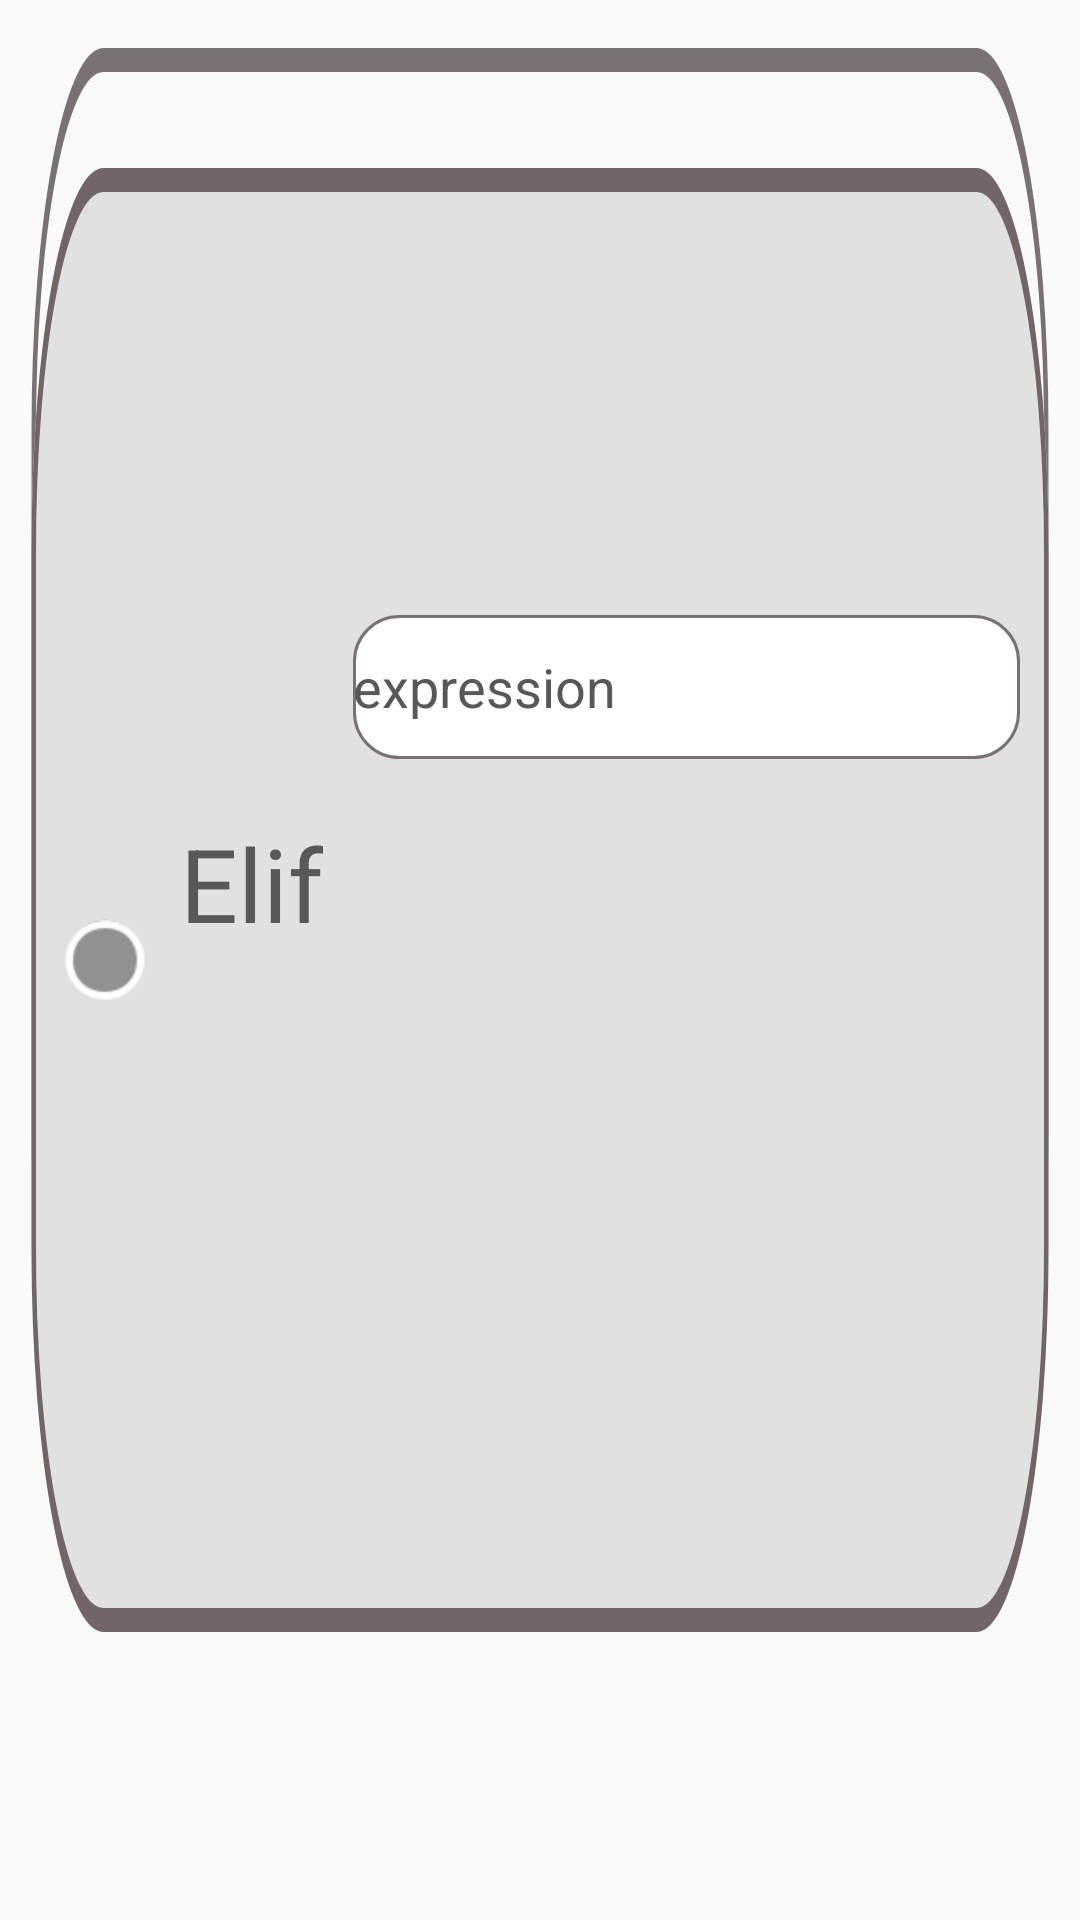

Android layout source for this screen:
<!-- AndroidManifest.xml: application theme Theme.Bruhdroid -->
<!-- res/layout/block_elif.xml -->
<?xml version="1.0" encoding="utf-8"?>
<androidx.constraintlayout.widget.ConstraintLayout xmlns:android="http://schemas.android.com/apk/res/android"
    android:theme="@style/Block"
    xmlns:app="http://schemas.android.com/apk/res-auto"
    android:layout_width="400dp"
    android:layout_height="130dp"
    android:background="@drawable/ic_block_if"
    >

    <TextView
        android:id="@+id/textView"
        android:layout_width="wrap_content"
        android:layout_height="wrap_content"
        android:text="@string/elif_button"
        android:layout_marginStart="10dp"
        android:textAlignment="center"
        android:textColor="@color/default_button"
        android:textSize="34sp"
        app:layout_constraintBottom_toBottomOf="parent"
        app:layout_constraintStart_toEndOf="@id/breakpoint"
        app:layout_constraintTop_toTopOf="parent"
        app:layout_constraintVertical_bias="0.457" />

    <EditText
        android:id="@+id/expression"
        android:layout_width="0dp"
        android:layout_height="48dp"
        android:layout_marginStart="10dp"
        android:layout_marginTop="16dp"
        android:layout_marginEnd="20dp"
        android:layout_marginBottom="20dp"
        android:autofillHints=""
        android:background="@drawable/rounded_expression"
        android:ems="10"
        android:hint="@string/expression"
        android:inputType="textPersonName"
        android:textColor="@color/default_button"
        android:textColorHint="@color/default_button"
        android:theme="@style/Expression"
        app:layout_constraintBottom_toBottomOf="parent"
        app:layout_constraintEnd_toEndOf="parent"
        app:layout_constraintStart_toEndOf="@id/textView"
        app:layout_constraintTop_toTopOf="parent"
        app:layout_constraintVertical_bias="0.34" />

    <ImageButton
        android:id="@+id/breakpoint"
        android:layout_width="30dp"
        android:layout_height="30dp"
        android:layout_marginStart="20dp"
        android:background="@android:drawable/presence_invisible"
        app:layout_constraintBottom_toBottomOf="parent"
        app:layout_constraintStart_toStartOf="parent"
        app:layout_constraintTop_toTopOf="parent"
        android:contentDescription="@string/elif_button" />

</androidx.constraintlayout.widget.ConstraintLayout>
<!-- resources referenced by this layout -->
<resources>
  <color name="default_button">#5A5757</color>
  <!-- drawable ic_block_if (drawable) -->
  <vector xmlns:android="http://schemas.android.com/apk/res/android"
      android:width="240dp"
      android:height="80dp"
      android:viewportWidth="240"
      android:viewportHeight="80">
    <path
        android:strokeWidth="1"
        android:pathData="M23,2.5H217C225.56,2.5 232.5,9.44 232.5,18V47C232.5,55.56 225.56,62.5 217,62.5H23C14.44,62.5 7.5,55.56 7.5,47V18C7.5,9.44 14.44,2.5 23,2.5Z"
        android:fillColor="#00000000"
        android:strokeColor="#7A7272"/>
    <path
        android:pathData="M7,23C7,14.16 14.16,7 23,7H217C225.84,7 233,14.16 233,23V52C233,60.84 225.84,68 217,68H23C14.16,68 7,60.84 7,52V23Z"
        android:fillColor="@color/statement_block"/>
    <path
        android:strokeWidth="1"
        android:pathData="M23,7.5H217C225.56,7.5 232.5,14.44 232.5,23V52C232.5,60.56 225.56,67.5 217,67.5H23C14.44,67.5 7.5,60.56 7.5,52V23C7.5,14.44 14.44,7.5 23,7.5Z"
        android:fillColor="#00000000"
        android:strokeColor="#716565"/>
  </vector>
  <!-- drawable rounded_expression (drawable) -->
  <?xml version="1.0" encoding="utf-8"?>
  <selector xmlns:android="http://schemas.android.com/apk/res/android">
      <item>
      <shape android:shape="rectangle">
          <solid android:color="@color/expression_color"/>
          <stroke android:width="1dp" android:color="@color/connector"/>
          <corners android:radius="15dp"/>
      </shape>
      </item>
  </selector>
  <string name="elif_button">Elif</string>
  <string name="expression">expression</string>
  <style name="Block" parent="Block.Light" />
  <style name="Expression" parent="Expression.Light" />
  <style name="Theme.Bruhdroid" parent="Theme.Bruhdroid.Light" />
  <color name="statement_block">#E1E1E1</color>
  <color name="expression_color">#FFFFFF</color>
  <color name="connector">#7A7272</color>
  <style name="Block.Light">
          <item name="fontWeight">1400</item>
          <item name="borderRound">15dp</item>
      </style>
  <style name="Expression.Light">
          <item name="fontFamily">@font/sf_compact</item>
          <item name="fontWeight">300</item>
      </style>
  <style name="Theme.Bruhdroid.Light" parent="Theme.AppCompat.Light.NoActionBar">
          <item name="android:statusBarColor" tools:targetApi="l">?attr/colorPrimaryVariant</item>
          <item name="android:windowNoTitle">true</item>
          <item name="android:windowFullscreen">true</item>
          <item name="fontFamily">@font/sf_compact</item>
          <item name="bottomSheetDialogTheme">@style/AppBottomSheetDialogTheme</item>
      </style>
  <style name="AppBottomSheetDialogTheme" parent="Theme.Design.Light.BottomSheetDialog">
          <item name="bottomSheetStyle">@style/AppModalStyle</item>
      </style>
  <style name="AppModalStyle" parent="Widget.Design.BottomSheet.Modal">
          <item name="android:background">@drawable/rounded_dialog</item>
      </style>
  <!-- drawable rounded_dialog (drawable) -->
  <?xml version="1.0" encoding="utf-8"?>
  <selector xmlns:android="http://schemas.android.com/apk/res/android">
  <item>
      <shape
          android:shape="rectangle">
          <solid android:color="@color/primary_background"/>
          <corners android:topLeftRadius="30dp"
              android:topRightRadius="30dp"/>
          <size android:height="500dp"/>
      </shape>
  </item>
  </selector>
  <color name="primary_background">#F4E8D8</color>
</resources>
